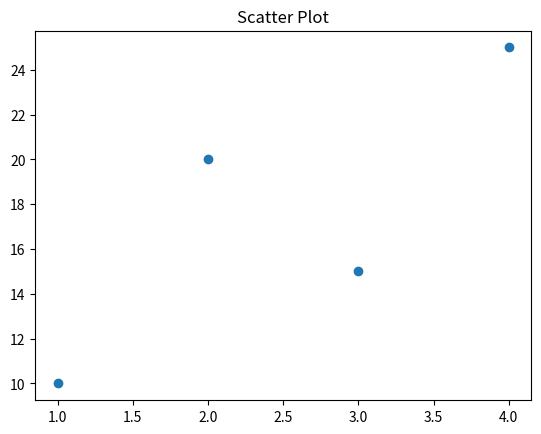

Source code (Python):
import matplotlib.pyplot as plt
x = [1,2,3,4]
y = [10,20,15,25]
plt.scatter(x, y)
plt.title("Scatter Plot")
plt.show()
